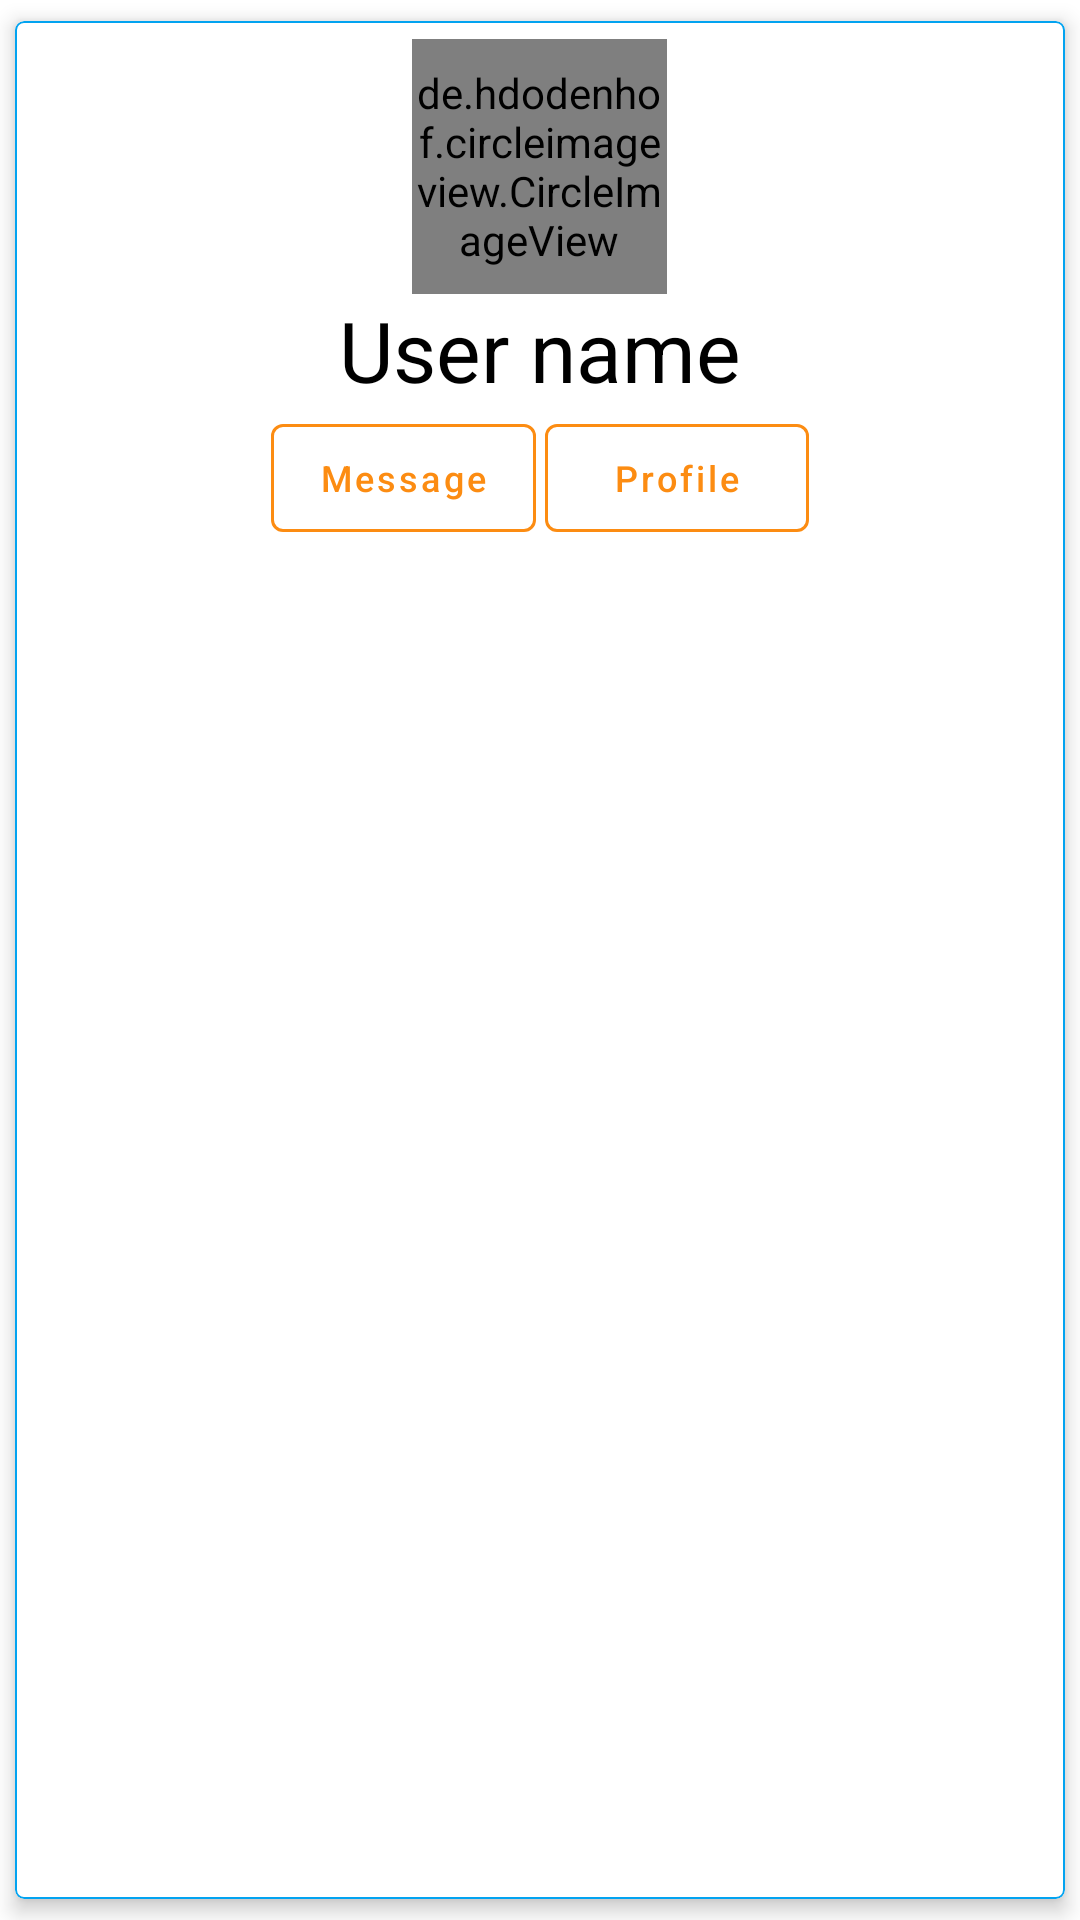

Here is an Android app screen rendered from its layout file. Give the layout XML and the strings, colors and styles it references.
<!-- AndroidManifest.xml: application theme AppTheme -->
<!-- res/layout/friends_card_layout.xml -->
<?xml version="1.0" encoding="utf-8"?>
<com.google.android.material.card.MaterialCardView
    xmlns:android="http://schemas.android.com/apk/res/android"
    android:layout_width="182dp"
    android:layout_height="wrap_content"
    xmlns:app="http://schemas.android.com/apk/res-auto"
    app:cardUseCompatPadding="true"
    app:cardElevation="4dp"
    app:contentPadding="1dp"
    app:cardCornerRadius="3dp"
    app:strokeColor="@color/colorPrimary"
    app:strokeWidth="0.7dp">

    <LinearLayout
        android:layout_width="match_parent"
        android:layout_height="wrap_content"
        android:orientation="vertical">

        <LinearLayout
            android:layout_width="match_parent"
            android:layout_height="wrap_content"
            android:orientation="vertical"
            android:gravity="center_horizontal">

            <de.hdodenhof.circleimageview.CircleImageView
                android:id="@+id/user_image"
                android:layout_width="85dp"
                android:layout_height="85dp"
                android:src="@mipmap/ic_launcher"
                android:layout_marginTop="5dp"/>


        </LinearLayout>

        <LinearLayout
            android:layout_width="match_parent"
            android:layout_height="wrap_content"
            android:orientation="vertical"
            android:gravity="center_horizontal">

            <TextView
                android:id="@+id/user_name_tv"
                android:layout_width="wrap_content"
                android:layout_height="wrap_content"
                android:textSize="28sp"
                android:text="User name"
                android:textColor="#000"
                android:layout_below="@id/user_image"/>

        </LinearLayout>

        <LinearLayout
            android:layout_width="wrap_content"
            android:layout_height="wrap_content"
            android:layout_gravity="center_horizontal">

        <com.google.android.material.button.MaterialButton
            android:id="@+id/message_btn"
            android:layout_width="wrap_content"
            android:layout_height="wrap_content"
            android:layout_marginStart="2dp"
            android:text="@string/message_btn"
            android:textSize="12sp"
            android:textAllCaps="false"
            app:strokeColor="@color/colorAccent"
            android:textColor="@color/colorAccent"
            style="@style/Widget.MaterialComponents.Button.OutlinedButton"/>

            <com.google.android.material.button.MaterialButton
                android:id="@+id/profile_btn"
                android:layout_width="wrap_content"
                android:layout_height="wrap_content"
                android:layout_marginStart="3dp"
                android:layout_marginEnd="2dp"
                android:textSize="12sp"
                android:textAllCaps="false"
                android:text="@string/profile_btn"
                app:strokeColor="@color/colorAccent"
                android:textColor="@color/colorAccent"
                style="@style/Widget.MaterialComponents.Button.OutlinedButton"/>

        </LinearLayout>

    </LinearLayout>

</com.google.android.material.card.MaterialCardView>
<!-- resources referenced by this layout -->
<resources>
  <color name="colorAccent">#FC8C12</color>
  <color name="colorPrimary">#02A3F0</color>
  <!-- mipmap ic_launcher: png bitmap (drawable, 5665 bytes) -->
  <string name="message_btn">Message</string>
  <string name="profile_btn">Profile</string>
  <style name="AppTheme" parent="Theme.MaterialComponents.Light.NoActionBar">
          
          <item name="colorPrimary">@color/colorPrimary</item>
          <item name="colorPrimaryDark">@color/colorPrimaryDark</item>
          <item name="colorAccent">@color/colorAccent</item>
      </style>
  <color name="colorPrimaryDark">#0022A3</color>
</resources>
